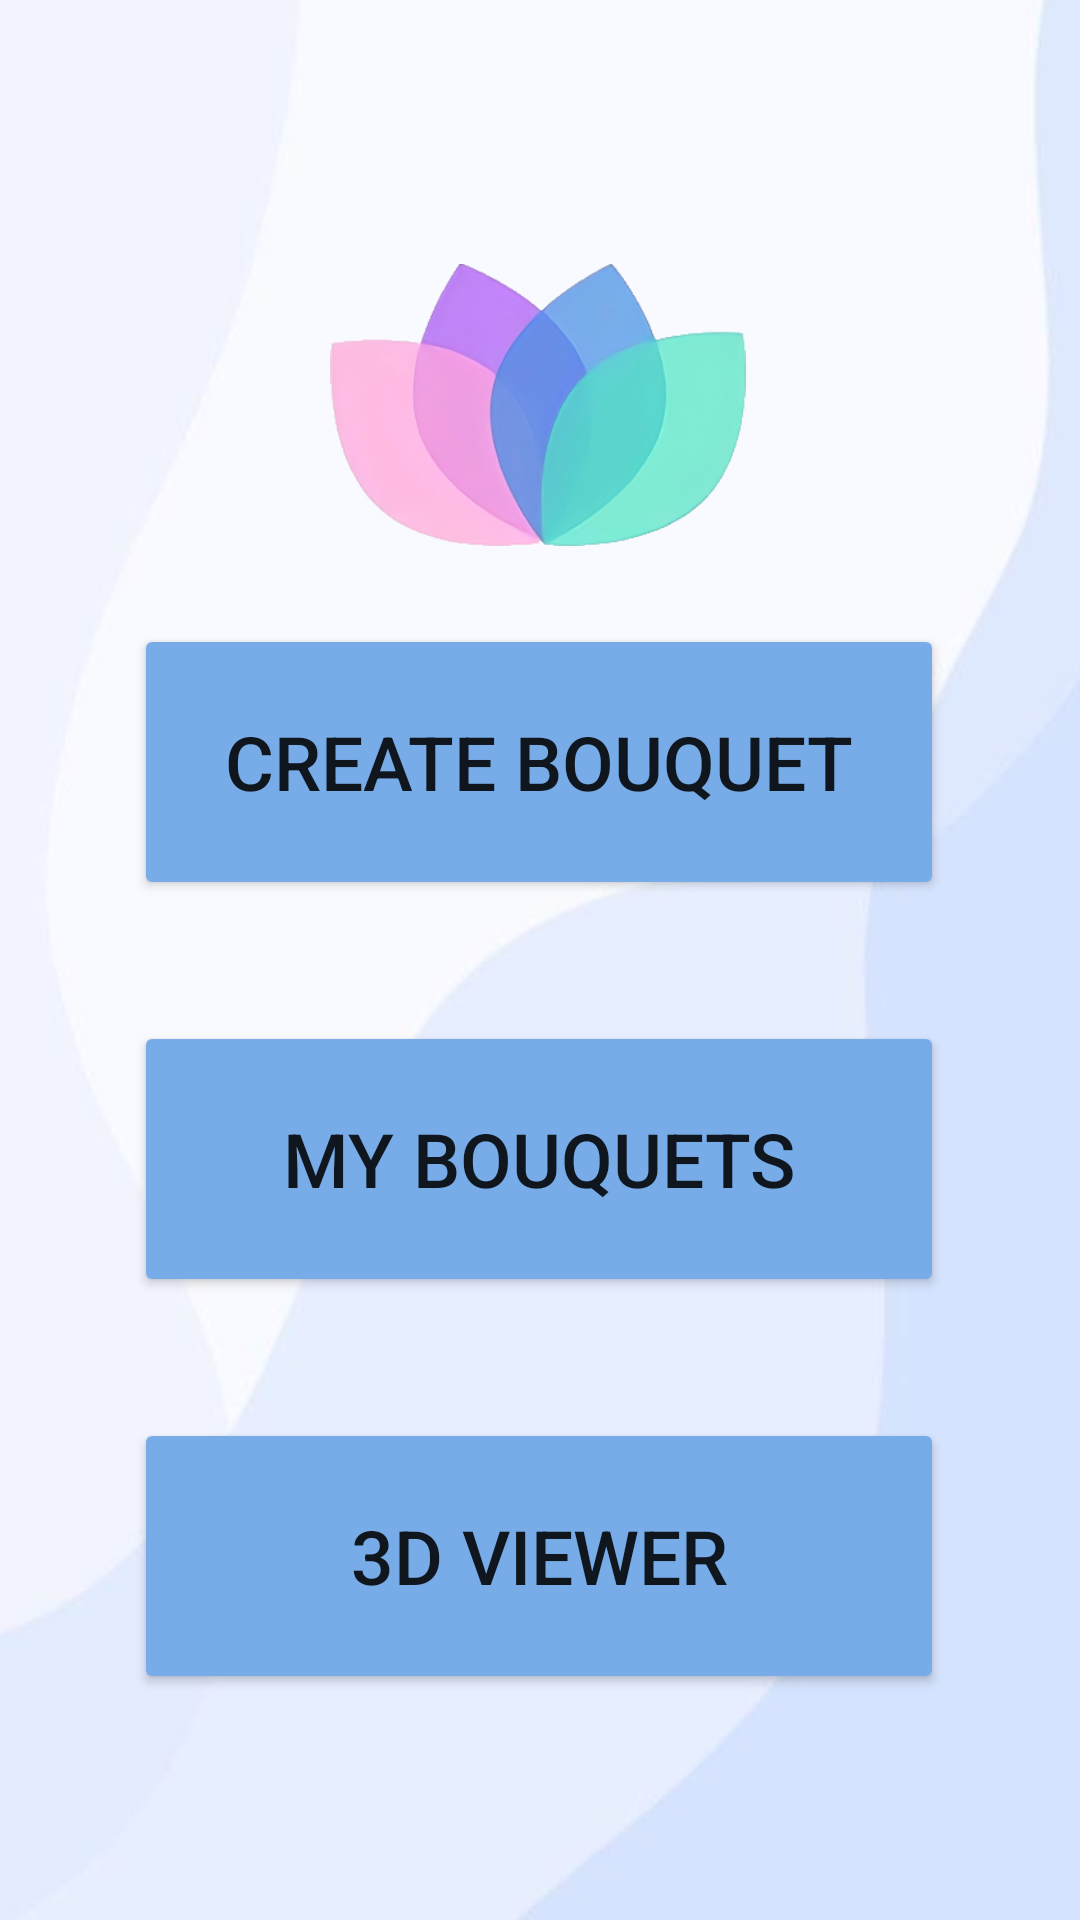

The Android layout XML behind this screen, and the referenced resources:
<!-- AndroidManifest.xml: application theme Theme.Hse_app -->
<!-- res/layout/activity_main.xml -->
<?xml version="1.0" encoding="utf-8"?>
<androidx.constraintlayout.widget.ConstraintLayout xmlns:android="http://schemas.android.com/apk/res/android"
    xmlns:app="http://schemas.android.com/apk/res-auto"
    xmlns:tools="http://schemas.android.com/tools"
    android:layout_width="match_parent"
    android:layout_height="match_parent"
    tools:context=".MainActivity">

    <ImageView
        android:id="@+id/imageView5"
        android:layout_width="514dp"
        android:layout_height="839dp"
        app:layout_constraintBottom_toBottomOf="parent"
        app:layout_constraintEnd_toEndOf="parent"
        app:layout_constraintHorizontal_bias="0.504"
        app:layout_constraintStart_toStartOf="parent"
        app:layout_constraintTop_toTopOf="parent"
        app:srcCompat="@drawable/img_3123" />

    <ImageView
        android:id="@+id/imageView9"
        android:layout_width="174dp"
        android:layout_height="94dp"
        android:layout_marginTop="88dp"
        app:layout_constraintEnd_toEndOf="parent"
        app:layout_constraintHorizontal_bias="0.497"
        app:layout_constraintStart_toStartOf="parent"
        app:layout_constraintTop_toTopOf="parent"
        app:srcCompat="@drawable/flower" />

    <Button
        android:id="@+id/buttonCreate"
        android:layout_width="270dp"
        android:layout_height="92dp"
        android:backgroundTint="#78ace8"
        android:onClick="onCreator"
        android:text="Create Bouquet"
        android:textSize="25sp"
        app:cornerRadius="40dp"
        app:layout_constraintBottom_toTopOf="@+id/buttonSearch"
        app:layout_constraintEnd_toEndOf="parent"
        app:layout_constraintHorizontal_bias="0.496"
        app:layout_constraintStart_toStartOf="parent"
        app:layout_constraintTop_toTopOf="parent"
        app:layout_constraintVertical_bias="0.837" />

    <Button
        android:id="@+id/buttonSearch"
        android:layout_width="270dp"
        android:layout_height="92dp"
        android:backgroundTint="#78ace8"
        android:onClick="onBouquets"
        android:text="My Bouquets"
        android:textSize="25sp"
        app:cornerRadius="40dp"
        app:layout_constraintBottom_toBottomOf="parent"
        app:layout_constraintEnd_toEndOf="parent"
        app:layout_constraintHorizontal_bias="0.496"
        app:layout_constraintStart_toStartOf="parent"
        app:layout_constraintTop_toTopOf="parent"
        app:layout_constraintVertical_bias="0.621" />

    <Button
        android:id="@+id/buttonSearch2"
        android:layout_width="270dp"
        android:layout_height="92dp"
        android:backgroundTint="#78ace8"
        android:onClick="onViewer"
        android:text="3D Viewer"
        android:textSize="25sp"
        app:cornerRadius="40dp"
        app:layout_constraintBottom_toBottomOf="parent"
        app:layout_constraintEnd_toEndOf="parent"
        app:layout_constraintHorizontal_bias="0.496"
        app:layout_constraintStart_toStartOf="parent"
        app:layout_constraintTop_toBottomOf="@+id/buttonSearch"
        app:layout_constraintVertical_bias="0.348" />

    /*EC7A7A*/

</androidx.constraintlayout.widget.ConstraintLayout>
<!-- resources referenced by this layout -->
<resources>
  <!-- drawable flower: png bitmap (drawable, 49409 bytes) -->
  <!-- drawable img_3123: jpg bitmap (drawable, 22688 bytes) -->
  <style name="Theme.Hse_app" parent="Theme.MaterialComponents.DayNight.NoActionBar">
          
          <item name="colorPrimary">@color/white</item>
          <item name="colorPrimaryVariant">@color/white</item>
          <item name="colorOnPrimary">@color/white</item>
          
          <item name="colorSecondary">@color/teal_200</item>
          <item name="colorSecondaryVariant">@color/teal_700</item>
          <item name="colorOnSecondary">@color/black</item>
          
          <item name="android:statusBarColor" tools:targetApi="l">?attr/colorPrimaryVariant</item>
          
      </style>
  <!-- not gathered from this repository: default colours our renderer supplied (Android Studio template values) -->
  <color name="teal_200">#FF03DAC5</color>
  <color name="teal_700">#FF018786</color>
  <color name="black">#FF000000</color>
  <color name="white">#FFFFFFFF</color>
</resources>
